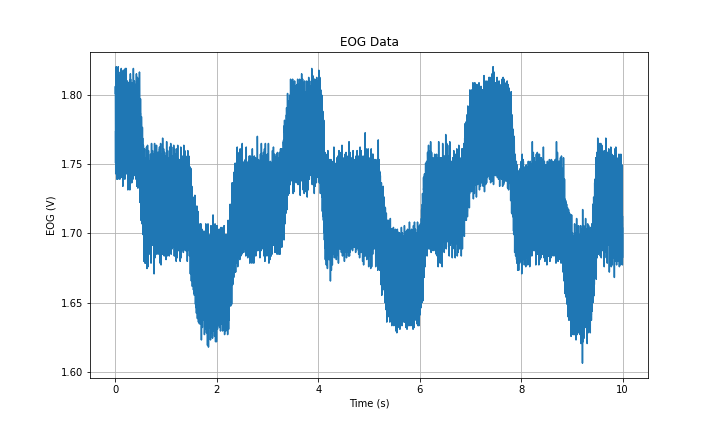

The table this chart was drawn from, first rows:
Time (s), EOG (V)
0.0, 1.801
0.001, 1.806
0.002, 1.792
0.003, 1.792
0.004, 1.774
0.005, 1.751
0.006, 1.774
0.007, 1.743
0.008, 1.746
0.009, 1.744
0.01, 1.748
0.011, 1.757
0.012, 1.77
0.013, 1.76
0.014, 1.797
0.015, 1.777
0.016, 1.791
0.017, 1.82
0.018, 1.787
0.019, 1.808
0.02, 1.808
0.021, 1.796
0.022, 1.792
0.023, 1.777
0.024, 1.759
0.025, 1.78
0.026, 1.747
0.027, 1.755
0.028, 1.759
0.029, 1.739
0.03, 1.75
0.031, 1.76
0.032, 1.755
0.033, 1.792
0.034, 1.768
0.035, 1.793
0.036, 1.814
0.037, 1.783
0.038, 1.806
0.039, 1.814
0.04, 1.8
0.041, 1.802
0.042, 1.795
0.043, 1.779
0.044, 1.783
0.045, 1.742
0.046, 1.765
0.047, 1.75
0.048, 1.739
0.049, 1.75
0.05, 1.753
0.051, 1.747
0.052, 1.779
0.053, 1.755
0.054, 1.791
0.055, 1.799
0.056, 1.786
0.057, 1.82
0.058, 1.81
0.059, 1.799
... 9,940 more rows
